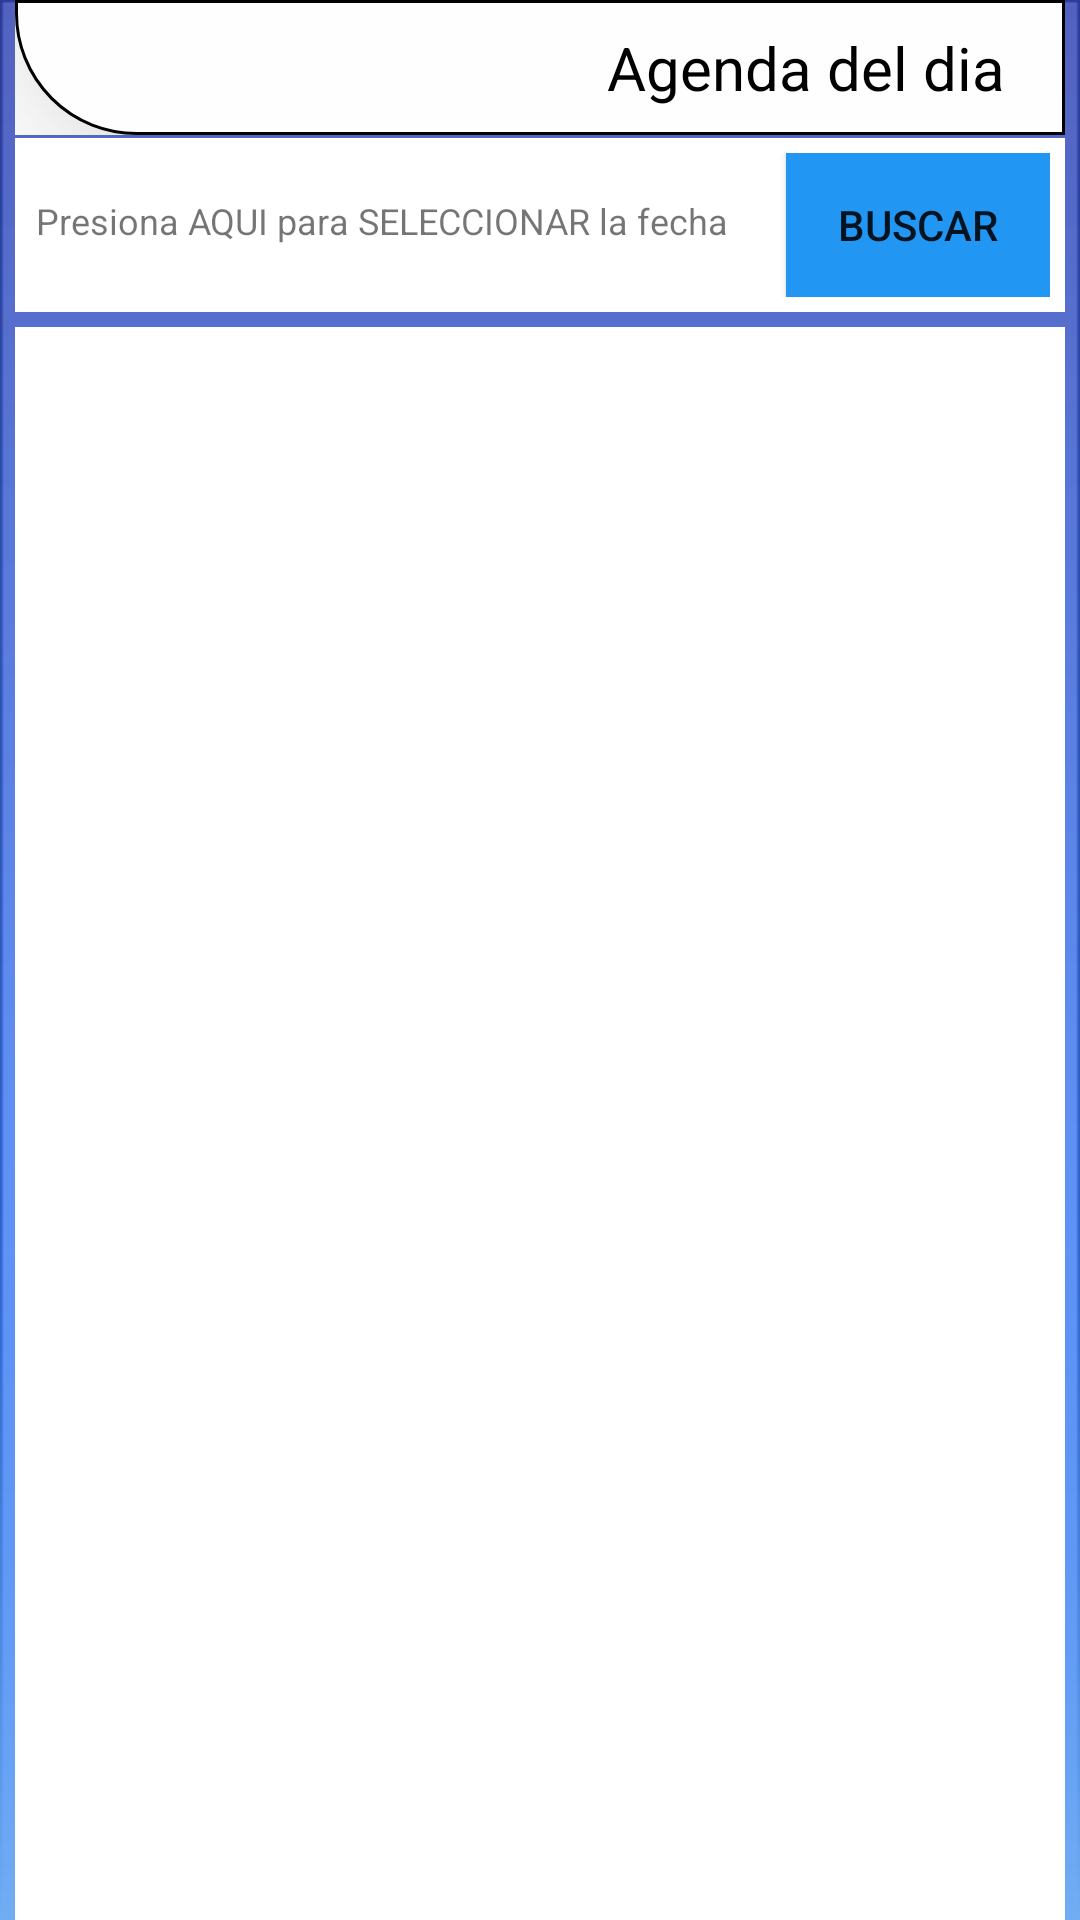

This screen was rendered from an Android layout file. Write that file and the resources it references.
<!-- AndroidManifest.xml: application theme Theme.AppCompat.DayNight.NoActionBar -->
<!-- res/layout/activity_listado_agenda.xml -->
<?xml version="1.0" encoding="utf-8"?>
<androidx.constraintlayout.widget.ConstraintLayout xmlns:android="http://schemas.android.com/apk/res/android"
    xmlns:app="http://schemas.android.com/apk/res-auto"
    xmlns:tools="http://schemas.android.com/tools"
    android:layout_width="match_parent"
    android:layout_height="match_parent"
    android:paddingLeft="5dp"
    android:paddingRight="5dp"
    android:background="@mipmap/fondo"
    tools:context=".view.Activity.ListadoAgendaAdminActivity">
    <LinearLayout
        android:id="@+id/accionBar_filtro"
        android:layout_width="match_parent"
        android:layout_height="wrap_content"
        android:background="@color/white"
        android:gravity="center_vertical"
        android:orientation="vertical"
        app:layout_constraintEnd_toEndOf="parent"
        app:layout_constraintStart_toStartOf="parent"
        app:layout_constraintTop_toTopOf="parent">

        <LinearLayout
            android:layout_width="match_parent"
            android:layout_height="45dp"
            android:background="@drawable/cuatro_bordes_redondos_izq"
            android:elevation="30dp"
            android:gravity="center_vertical|right">

            <TextView
                android:id="@+id/textcambio"
                android:layout_width="wrap_content"
                android:layout_height="wrap_content"
                android:layout_marginRight="20dp"
                android:text="Agenda del dia"
                android:textColor="@color/black"
                android:textSize="20dp" />

        </LinearLayout>
    </LinearLayout>

    <androidx.constraintlayout.widget.ConstraintLayout
        android:id="@+id/busqueda"
        android:layout_width="match_parent"
        android:layout_height="wrap_content"
        android:orientation="vertical"
        android:background="@color/white"
        android:layout_marginTop="1dp"
        android:padding="5dp"
        app:layout_constraintEnd_toEndOf="parent"
        app:layout_constraintHorizontal_bias="1.0"
        app:layout_constraintStart_toStartOf="parent"
        app:layout_constraintTop_toBottomOf="@id/accionBar_filtro"
        >

        <TextView
            android:id="@+id/mostrar_fecha_agenda"
            android:layout_width="0dp"
            android:layout_height="match_parent"
            android:text="Presiona AQUI para SELECCIONAR la fecha"
            android:onClick="mostrarDetalleAgenda"
            android:padding="2dp"
            android:textSize="12sp"
            app:layout_constraintBottom_toBottomOf="@id/busqueda"
            app:layout_constraintEnd_toStartOf="@+id/buscar_dia_agenda"

            app:layout_constraintHorizontal_bias="0.269"
            app:layout_constraintStart_toStartOf="parent"
            app:layout_constraintTop_toTopOf="@id/busqueda"
            app:layout_constraintVertical_bias="0.448" />

        <Button
            android:background="#2196F3"
            android:id="@+id/buscar_dia_agenda"
            android:layout_width="0dp"
            android:layout_height="match_parent"
            android:text="Buscar"

            android:drawableTop="@drawable/ic_lupa"
            app:layout_constraintBottom_toBottomOf="parent"
            app:layout_constraintEnd_toEndOf="parent"
            app:layout_constraintTop_toTopOf="parent" />


    </androidx.constraintlayout.widget.ConstraintLayout>

    <androidx.recyclerview.widget.RecyclerView

        android:id="@+id/RecicleAgendaAdmin"
        android:background="@color/white"
        android:layout_width="0dp"
        android:layout_height="0dp"
        android:layout_marginTop="5dp"
        app:layout_constraintBottom_toBottomOf="parent"
        app:layout_constraintEnd_toEndOf="parent"
        app:layout_constraintHorizontal_bias="0.0"
        app:layout_constraintStart_toStartOf="parent"
        app:layout_constraintTop_toBottomOf="@+id/busqueda" />


</androidx.constraintlayout.widget.ConstraintLayout>
<!-- resources referenced by this layout -->
<resources>
  <color name="black">#FF000000</color>
  <color name="white">#FFFFFFFF</color>
  <!-- drawable cuatro_bordes_redondos_izq (drawable) -->
  <?xml version="1.0" encoding="utf-8"?>
  <shape xmlns:android="http://schemas.android.com/apk/res/android"
      android:shape="rectangle"
      >
      
      <solid
          android:color="#FEFEFE">
  
      </solid>
  
  
      
      <corners
          android:bottomLeftRadius="40dp"   >
      </corners>
   <stroke android:color="@color/black"
       android:width="1dp"/>
  </shape>
  <!-- mipmap fondo: png bitmap (mipmap-anydpi-v26, 11194 bytes) -->
</resources>
